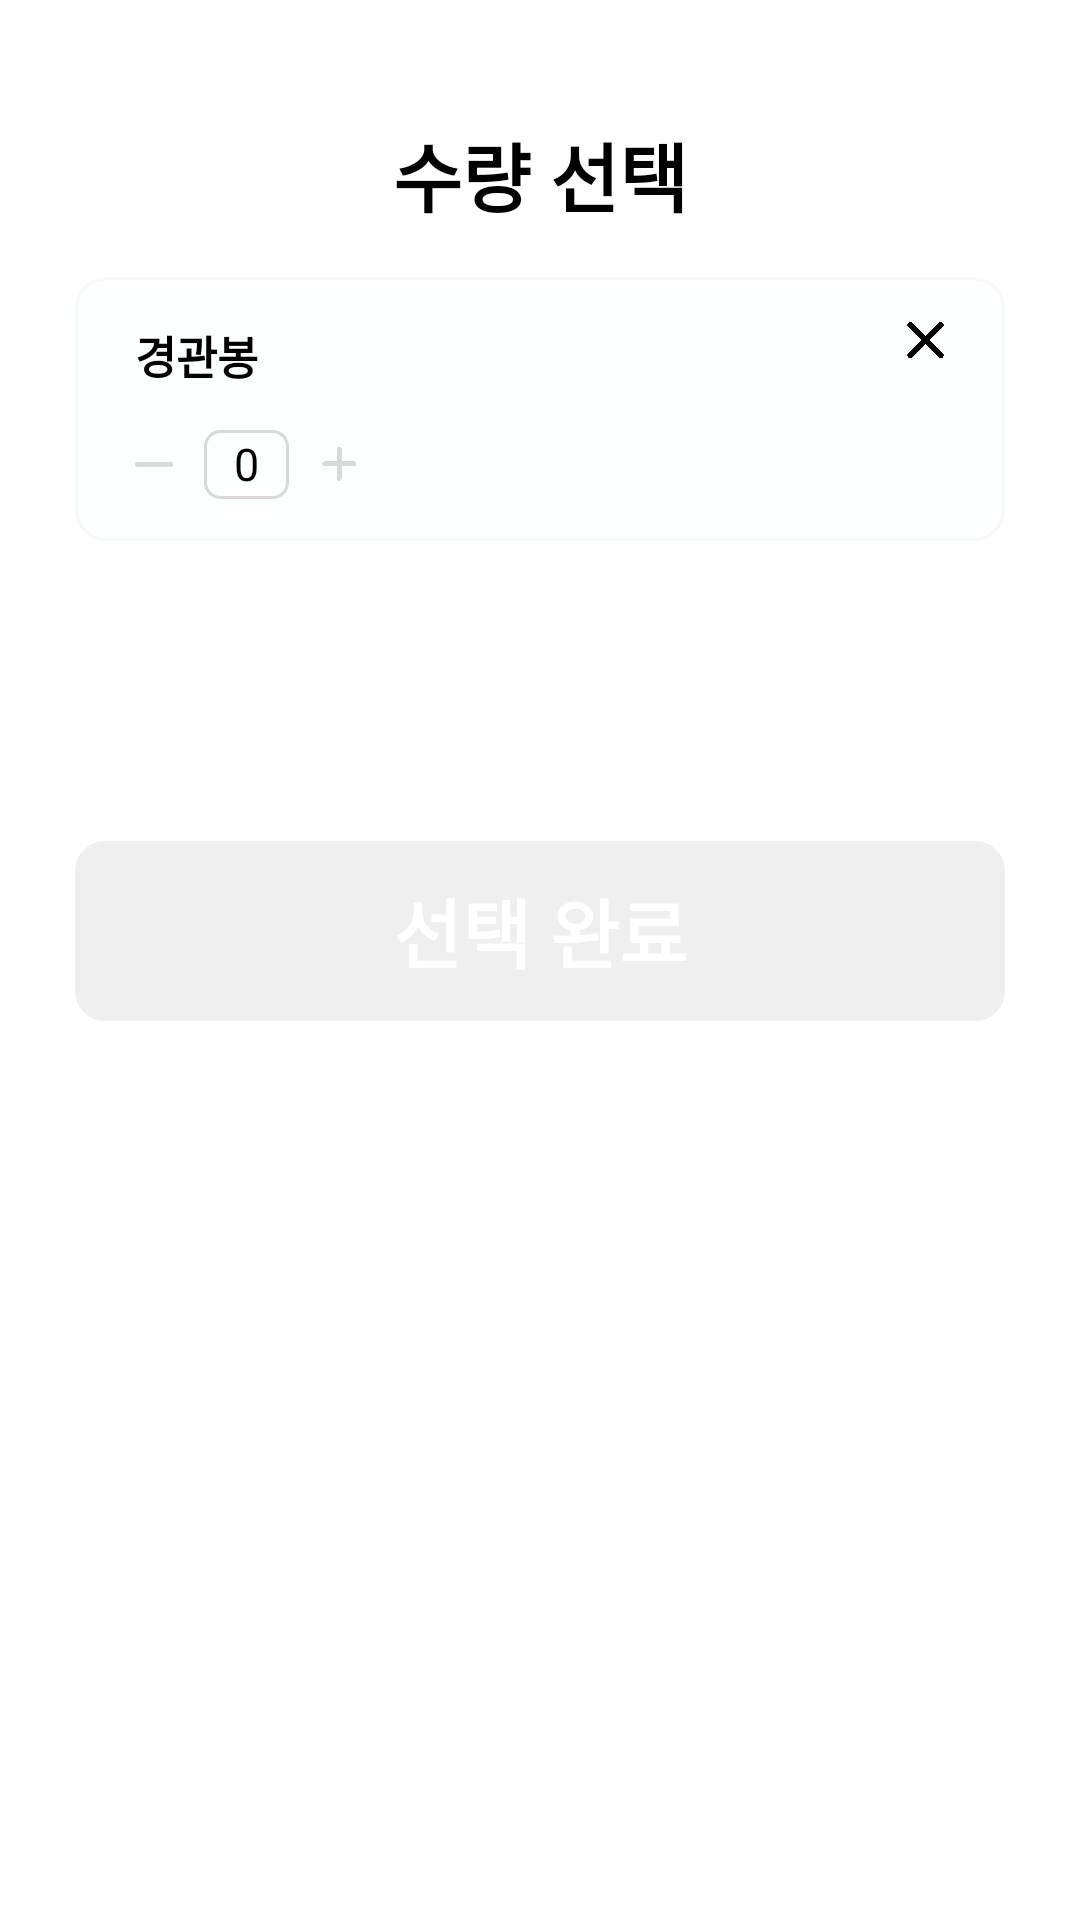

Write the Android layout XML for this screen, with the resource values it uses.
<!-- AndroidManifest.xml: application theme Theme.example -->
<!-- res/layout/fragment_bottom_sheet_quantity.xml -->
<?xml version="1.0" encoding="utf-8"?>
<androidx.constraintlayout.widget.ConstraintLayout xmlns:android="http://schemas.android.com/apk/res/android"
    xmlns:app="http://schemas.android.com/apk/res-auto"
    xmlns:tools="http://schemas.android.com/tools"
    android:layout_width="match_parent"
    android:layout_height="match_parent"
    android:background="@drawable/bottom_sheet_dialog_round_background"
    android:paddingLeft="25dp"
    android:paddingTop="40dp"
    android:paddingRight="25dp"
    android:paddingBottom="30dp"
    app:behavior_hideable="true"
    app:layout_behavior="@string/bottom_sheet_behavior"
    tools:context=".ui.home.BottomSheetQuantityFragment">

    <TextView
        android:id="@+id/tv_quantity_title"
        android:layout_width="wrap_content"
        android:layout_height="wrap_content"
        android:text="수량 선택"
        android:textColor="@color/black"
        android:textSize="25sp"
        android:textStyle="bold"
        app:layout_constraintEnd_toEndOf="parent"
        app:layout_constraintStart_toStartOf="parent"
        app:layout_constraintTop_toTopOf="parent" />

    <androidx.constraintlayout.widget.ConstraintLayout
        android:id="@+id/cl_quantity_background"
        android:layout_width="match_parent"
        android:layout_height="88dp"
        android:layout_marginTop="16dp"
        android:background="@drawable/home_bottom_sheet_select_background"
        android:paddingLeft="20dp"
        android:paddingTop="15dp"
        android:paddingRight="20dp"
        app:layout_constraintEnd_toEndOf="parent"
        app:layout_constraintStart_toStartOf="parent"
        app:layout_constraintTop_toBottomOf="@id/tv_quantity_title">

        <TextView
            android:id="@+id/tv_quantity_item_name"
            android:layout_width="wrap_content"
            android:layout_height="wrap_content"
            android:text="경관봉"
            android:textColor="@color/black"
            android:textSize="15sp"
            android:textStyle="bold"
            app:layout_constraintStart_toStartOf="parent"
            app:layout_constraintTop_toTopOf="parent" />

        <ImageButton
            android:id="@+id/ib_multiply"
            android:layout_width="13dp"
            android:layout_height="13dp"
            android:background="@android:color/transparent"
            android:scaleType="fitCenter"
            android:src="@drawable/ic_multiply"
            app:layout_constraintEnd_toEndOf="parent"
            app:layout_constraintTop_toTopOf="parent" />

        <ImageButton
            android:id="@+id/ib_minus"
            android:layout_width="13dp"
            android:layout_height="13dp"
            android:layout_marginEnd="10dp"
            android:background="@android:color/transparent"
            android:scaleType="fitCenter"
            android:src="@drawable/ic_minus"
            app:layout_constraintBottom_toBottomOf="parent"
            app:layout_constraintStart_toStartOf="parent"
            app:layout_constraintTop_toBottomOf="@+id/tv_quantity_item_name" />

        <TextView
            android:id="@+id/tv_quantity"
            android:layout_width="wrap_content"
            android:layout_height="wrap_content"
            android:layout_margin="10dp"
            android:background="@drawable/quantity_background"
            android:paddingLeft="10dp"
            android:paddingTop="1dp"
            android:paddingRight="10dp"
            android:paddingBottom="1dp"
            android:text="0"
            android:textColor="@color/black"
            android:textSize="15dp"
            app:layout_constraintBottom_toBottomOf="parent"
            app:layout_constraintStart_toEndOf="@+id/ib_minus"
            app:layout_constraintTop_toBottomOf="@+id/tv_quantity_item_name" />

        <ImageButton
            android:id="@+id/ib_plus"
            android:layout_width="13dp"
            android:layout_height="13dp"
            android:layout_marginStart="10dp"
            android:background="@android:color/transparent"
            android:scaleType="fitCenter"
            android:src="@drawable/ic_plus"
            app:layout_constraintBottom_toBottomOf="parent"
            app:layout_constraintStart_toEndOf="@+id/tv_quantity"
            app:layout_constraintTop_toBottomOf="@+id/tv_quantity_item_name" />

    </androidx.constraintlayout.widget.ConstraintLayout>

    <androidx.appcompat.widget.AppCompatButton
        android:id="@+id/btn_bottom_sheet_quantity_select"
        android:layout_width="match_parent"
        android:layout_height="wrap_content"
        android:layout_marginTop="100dp"
        android:background="@drawable/home_bottom_sheet_reserve_background"
        android:enabled="false"
        android:stateListAnimator="@null"
        android:text="선택 완료"
        android:textColor="@color/white"
        android:textSize="25dp"
        android:textStyle="bold"
        app:layout_constraintTop_toBottomOf="@+id/cl_quantity_background" />

</androidx.constraintlayout.widget.ConstraintLayout>
<!-- resources referenced by this layout -->
<resources>
  <color name="black">#FF000000</color>
  <color name="white">#FFFFFFFF</color>
  <!-- drawable bottom_sheet_dialog_round_background (drawable) -->
  <?xml version="1.0" encoding="utf-8"?>
  <shape android:shape="rectangle" xmlns:android="http://schemas.android.com/apk/res/android">
      <solid android:color="@color/white"/>
      <corners android:topLeftRadius="10dp" android:topRightRadius="10dp" />
  </shape>
  <!-- drawable home_bottom_sheet_reserve_background (drawable) -->
  <?xml version="1.0" encoding="utf-8"?>
  <selector xmlns:android="http://schemas.android.com/apk/res/android">
      <item android:state_enabled="true">
          <shape android:shape="rectangle">
              <solid android:color="#68CDC1" />
              <size android:width="340dp" android:height="60dp" />
              <corners android:radius="10dp" />
          </shape>
      </item>
      <item android:state_enabled="false">
          <shape android:shape="rectangle">
              <solid android:color="#EFEFEF" />
              <size android:width="340dp" android:height="60dp" />
              <corners android:radius="10dp" />
          </shape>
      </item>
  </selector>
  <!-- drawable home_bottom_sheet_select_background (drawable) -->
  <?xml version="1.0" encoding="utf-8"?>
  <shape android:shape="rectangle" xmlns:android="http://schemas.android.com/apk/res/android">
      <solid android:color="#FBFFFE"/>
      <corners android:radius="10dp"/>
      <size android:width="340dp" android:height="50dp" />
      <stroke android:width="1dp" android:color="#F7F9F6" />
  </shape>
  <!-- drawable ic_minus: png bitmap (drawable, 224 bytes) -->
  <!-- drawable ic_multiply: png bitmap (drawable, 7717 bytes) -->
  <!-- drawable ic_plus: png bitmap (drawable, 5149 bytes) -->
  <!-- drawable quantity_background (drawable) -->
  <?xml version="1.0" encoding="utf-8"?>
  <shape android:shape="rectangle" xmlns:android="http://schemas.android.com/apk/res/android">
      <stroke android:width="1dp" android:color="#D9D9D9"/>
      <corners android:radius="5dp"/>
      <size android:width="28dp" android:height="23dp"/>
  </shape>
  <style name="Theme.example" parent="Theme.MaterialComponents.DayNight.NoActionBar">
          
          <item name="colorPrimary">@color/main</item>
          <item name="colorPrimaryVariant">@color/purple_700</item>
          <item name="colorOnPrimary">@color/white</item>
          
          <item name="colorSecondary">@color/teal_200</item>
          <item name="colorSecondaryVariant">@color/teal_700</item>
          <item name="colorOnSecondary">@color/black</item>
          
          <item name="android:statusBarColor">?attr/colorPrimaryVariant</item>
          
          <item name="bottomSheetDialogTheme">@style/BottomSheetDialog</item>
      </style>
  <color name="main">#68CDC1</color>
  <color name="purple_700">#FF3700B3</color>
  <color name="teal_200">#FF03DAC5</color>
  <color name="teal_700">#FF018786</color>
  <style name="BottomSheetDialog" parent="Theme.MaterialComponents.BottomSheetDialog">
          <item name="bottomSheetStyle">@style/BottomSheet</item>
          <item name="android:colorBackground">@color/white</item>
      </style>
  <style name="BottomSheet" parent="Widget.Design.BottomSheet.Modal">
          <item name="backgroundTint">@android:color/transparent</item>
      </style>
</resources>
